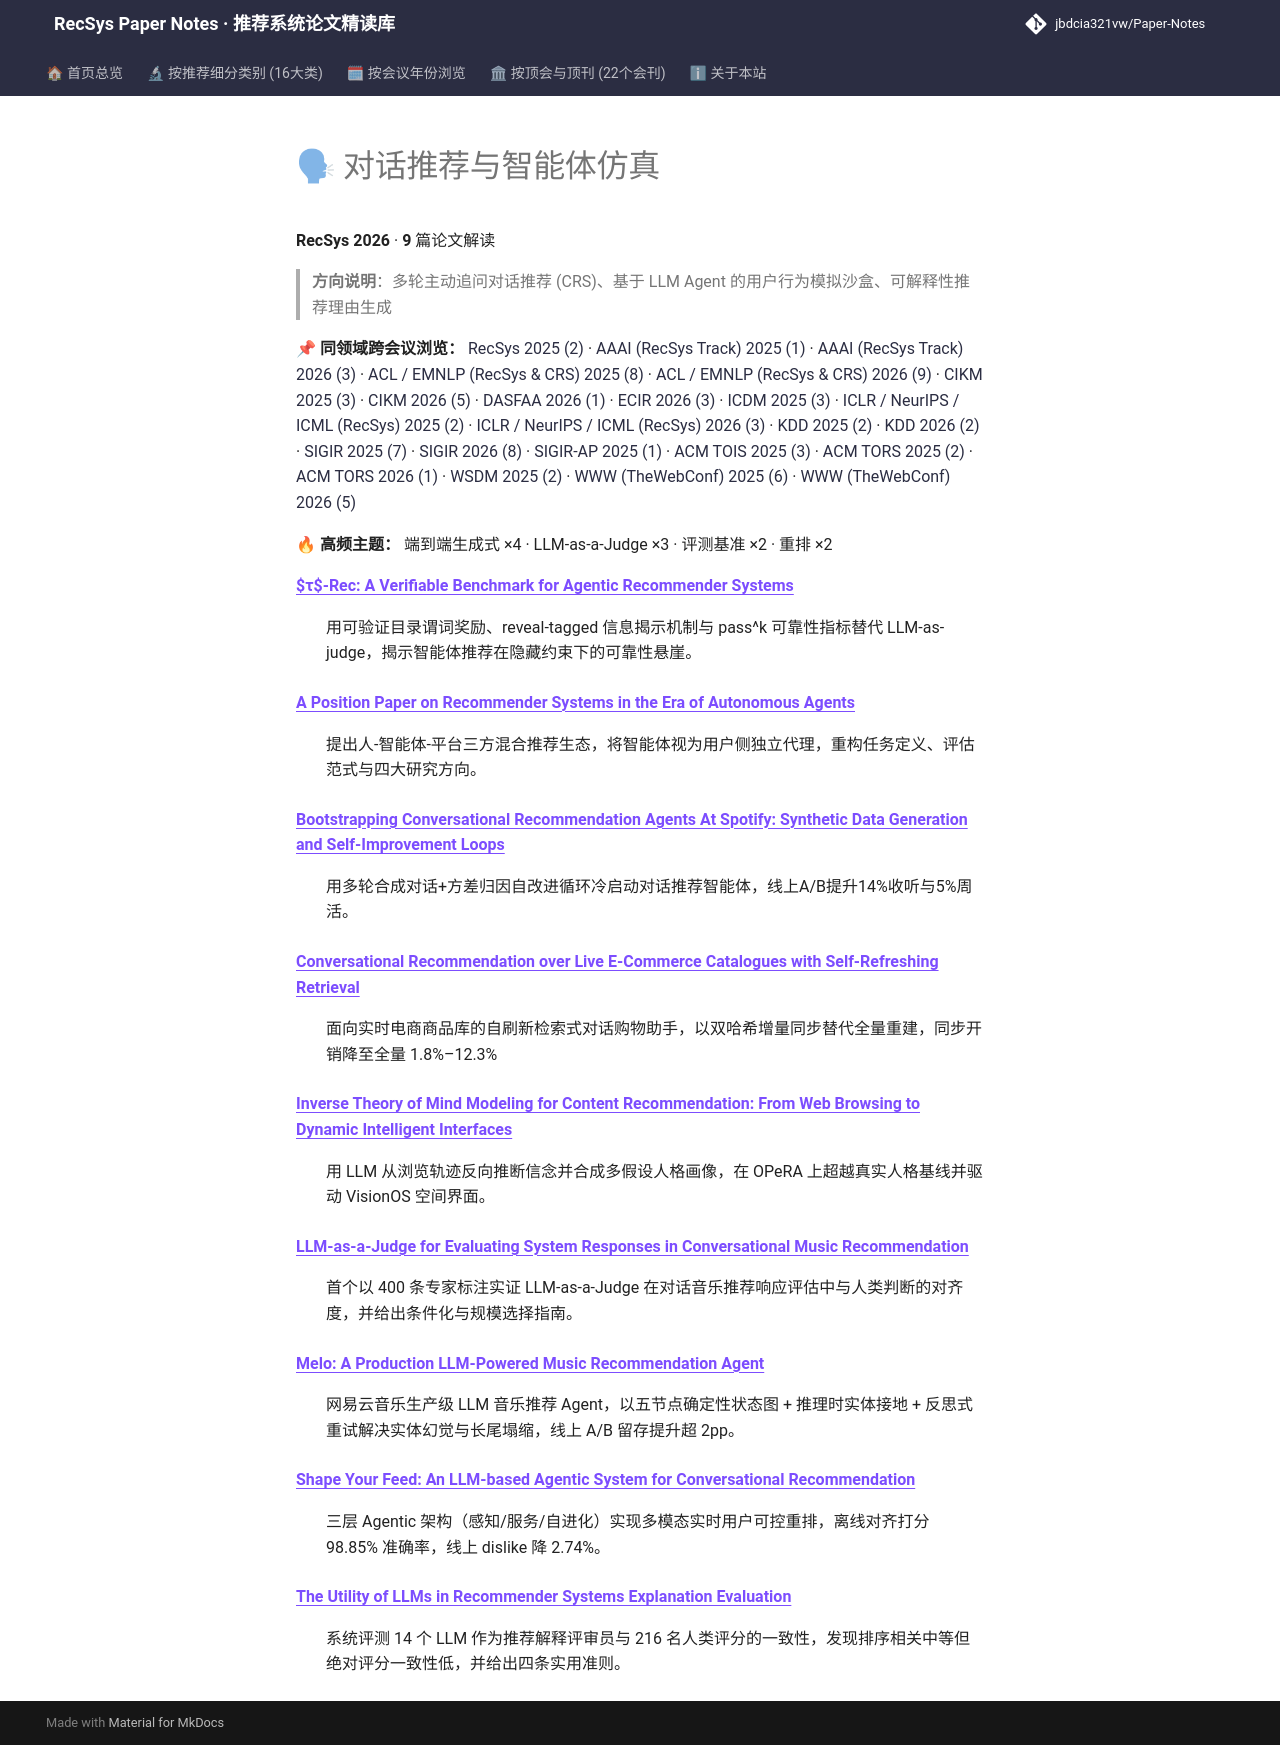

repository: jbdcia321vw/Paper-Notes · page: venues/RecSys/2026/agent_conversational_rec/index.html · generator: mkdocs

# 🗣 对话推荐与智能体仿真

**RecSys 2026** · **9** 篇论文解读

> **方向说明**：多轮主动追问对话推荐 (CRS)、基于 LLM Agent 的用户行为模拟沙盒、可解释性推荐理由生成

📌 **同领域跨会议浏览：** [RecSys 2025 (2)](../../2025/agent_conversational_rec/) · [AAAI (RecSys Track) 2025 (1)](../../../AAAI/2025/agent_conversational_rec/) · [AAAI (RecSys Track) 2026 (3)](../../../AAAI/2026/agent_conversational_rec/) · [ACL / EMNLP (RecSys & CRS) 2025 (8)](../../../ACL_EMNLP/2025/agent_conversational_rec/) · [ACL / EMNLP (RecSys & CRS) 2026 (9)](../../../ACL_EMNLP/2026/agent_conversational_rec/) · [CIKM 2025 (3)](../../../CIKM/2025/agent_conversational_rec/) · [CIKM 2026 (5)](../../../CIKM/2026/agent_conversational_rec/) · [DASFAA 2026 (1)](../../../DASFAA/2026/agent_conversational_rec/) · [ECIR 2026 (3)](../../../ECIR/2026/agent_conversational_rec/) · [ICDM 2025 (3)](../../../ICDM/2025/agent_conversational_rec/) · [ICLR / NeurIPS / ICML (RecSys) 2025 (2)](../../../ICLR_NeurIPS_ICML/2025/agent_conversational_rec/) · [ICLR / NeurIPS / ICML (RecSys) 2026 (3)](../../../ICLR_NeurIPS_ICML/2026/agent_conversational_rec/) · [KDD 2025 (2)](../../../KDD/2025/agent_conversational_rec/) · [KDD 2026 (2)](../../../KDD/2026/agent_conversational_rec/) · [SIGIR 2025 (7)](../../../SIGIR/2025/agent_conversational_rec/) · [SIGIR 2026 (8)](../../../SIGIR/2026/agent_conversational_rec/) · [SIGIR-AP 2025 (1)](../../../SIGIR-AP/2025/agent_conversational_rec/) · [ACM TOIS 2025 (3)](../../../TOIS/2025/agent_conversational_rec/) · [ACM TORS 2025 (2)](../../../TORS/2025/agent_conversational_rec/) · [ACM TORS 2026 (1)](../../../TORS/2026/agent_conversational_rec/) · [WSDM 2025 (2)](../../../WSDM/2025/agent_conversational_rec/) · [WWW (TheWebConf) 2025 (6)](../../../WWW/2025/agent_conversational_rec/) · [WWW (TheWebConf) 2026 (5)](../../../WWW/2026/agent_conversational_rec/)

🔥 **高频主题：** 端到端生成式 ×4 · LLM-as-a-Judge ×3 · 评测基准 ×2 · 重排 ×2

<dl>
<dt><strong><a href="rec_a_verifiable_benchmark_for_agentic_recommender_systems/">$τ$-Rec: A Verifiable Benchmark for Agentic Recommender Systems</a></strong></dt>
<dd>
<p>用可验证目录谓词奖励、reveal-tagged 信息揭示机制与 pass^k 可靠性指标替代 LLM-as-judge，揭示智能体推荐在隐藏约束下的可靠性悬崖。</p>
</dd>
<dt><strong><a href="a_position_paper_on_recommender_systems_in_the_era_of_autonomous_agents/">A Position Paper on Recommender Systems in the Era of Autonomous Agents</a></strong></dt>
<dd>
<p>提出人-智能体-平台三方混合推荐生态，将智能体视为用户侧独立代理，重构任务定义、评估范式与四大研究方向。</p>
</dd>
<dt><strong><a href="bootstrapping_conversational_recommendation_agents_at_spotify_synthetic_dat/">Bootstrapping Conversational Recommendation Agents At Spotify: Synthetic Data Generation and Self-Improvement Loops</a></strong></dt>
<dd>
<p>用多轮合成对话+方差归因自改进循环冷启动对话推荐智能体，线上A/B提升14%收听与5%周活。</p>
</dd>
<dt><strong><a href="conversational_recommendation_over_live_e_commerce_catalogues_with_self_ref/">Conversational Recommendation over Live E-Commerce Catalogues with Self-Refreshing Retrieval</a></strong></dt>
<dd>
<p>面向实时电商商品库的自刷新检索式对话购物助手，以双哈希增量同步替代全量重建，同步开销降至全量 1.8%–12.3%</p>
</dd>
<dt><strong><a href="inverse_theory_of_mind_modeling_for_content_recommendation_from_web_browsin/">Inverse Theory of Mind Modeling for Content Recommendation: From Web Browsing to Dynamic Intelligent Interfaces</a></strong></dt>
<dd>
<p>用 LLM 从浏览轨迹反向推断信念并合成多假设人格画像，在 OPeRA 上超越真实人格基线并驱动 VisionOS 空间界面。</p>
</dd>
<dt><strong><a href="llm_as_a_judge_for_evaluating_system_responses_in_conversational_music_reco/">LLM-as-a-Judge for Evaluating System Responses in Conversational Music Recommendation</a></strong></dt>
<dd>
<p>首个以 400 条专家标注实证 LLM-as-a-Judge 在对话音乐推荐响应评估中与人类判断的对齐度，并给出条件化与规模选择指南。</p>
</dd>
<dt><strong><a href="melo_a_production_llm_powered_music_recommendation_agent/">Melo: A Production LLM-Powered Music Recommendation Agent</a></strong></dt>
<dd>
<p>网易云音乐生产级 LLM 音乐推荐 Agent，以五节点确定性状态图 + 推理时实体接地 + 反思式重试解决实体幻觉与长尾塌缩，线上 A/B 留存提升超 2pp。</p>
</dd>
<dt><strong><a href="shape_your_feed_an_llm_based_agentic_system_for_conversational_recommendati/">Shape Your Feed: An LLM-based Agentic System for Conversational Recommendation</a></strong></dt>
<dd>
<p>三层 Agentic 架构（感知/服务/自进化）实现多模态实时用户可控重排，离线对齐打分 98.85% 准确率，线上 dislike 降 2.74%。</p>
</dd>
<dt><strong><a href="the_utility_of_llms_in_recommender_systems_explanation_evaluation/">The Utility of LLMs in Recommender Systems Explanation Evaluation</a></strong></dt>
<dd>
<p>系统评测 14 个 LLM 作为推荐解释评审员与 216 名人类评分的一致性，发现排序相关中等但绝对评分一致性低，并给出四条实用准则。</p>
</dd>
</dl>
